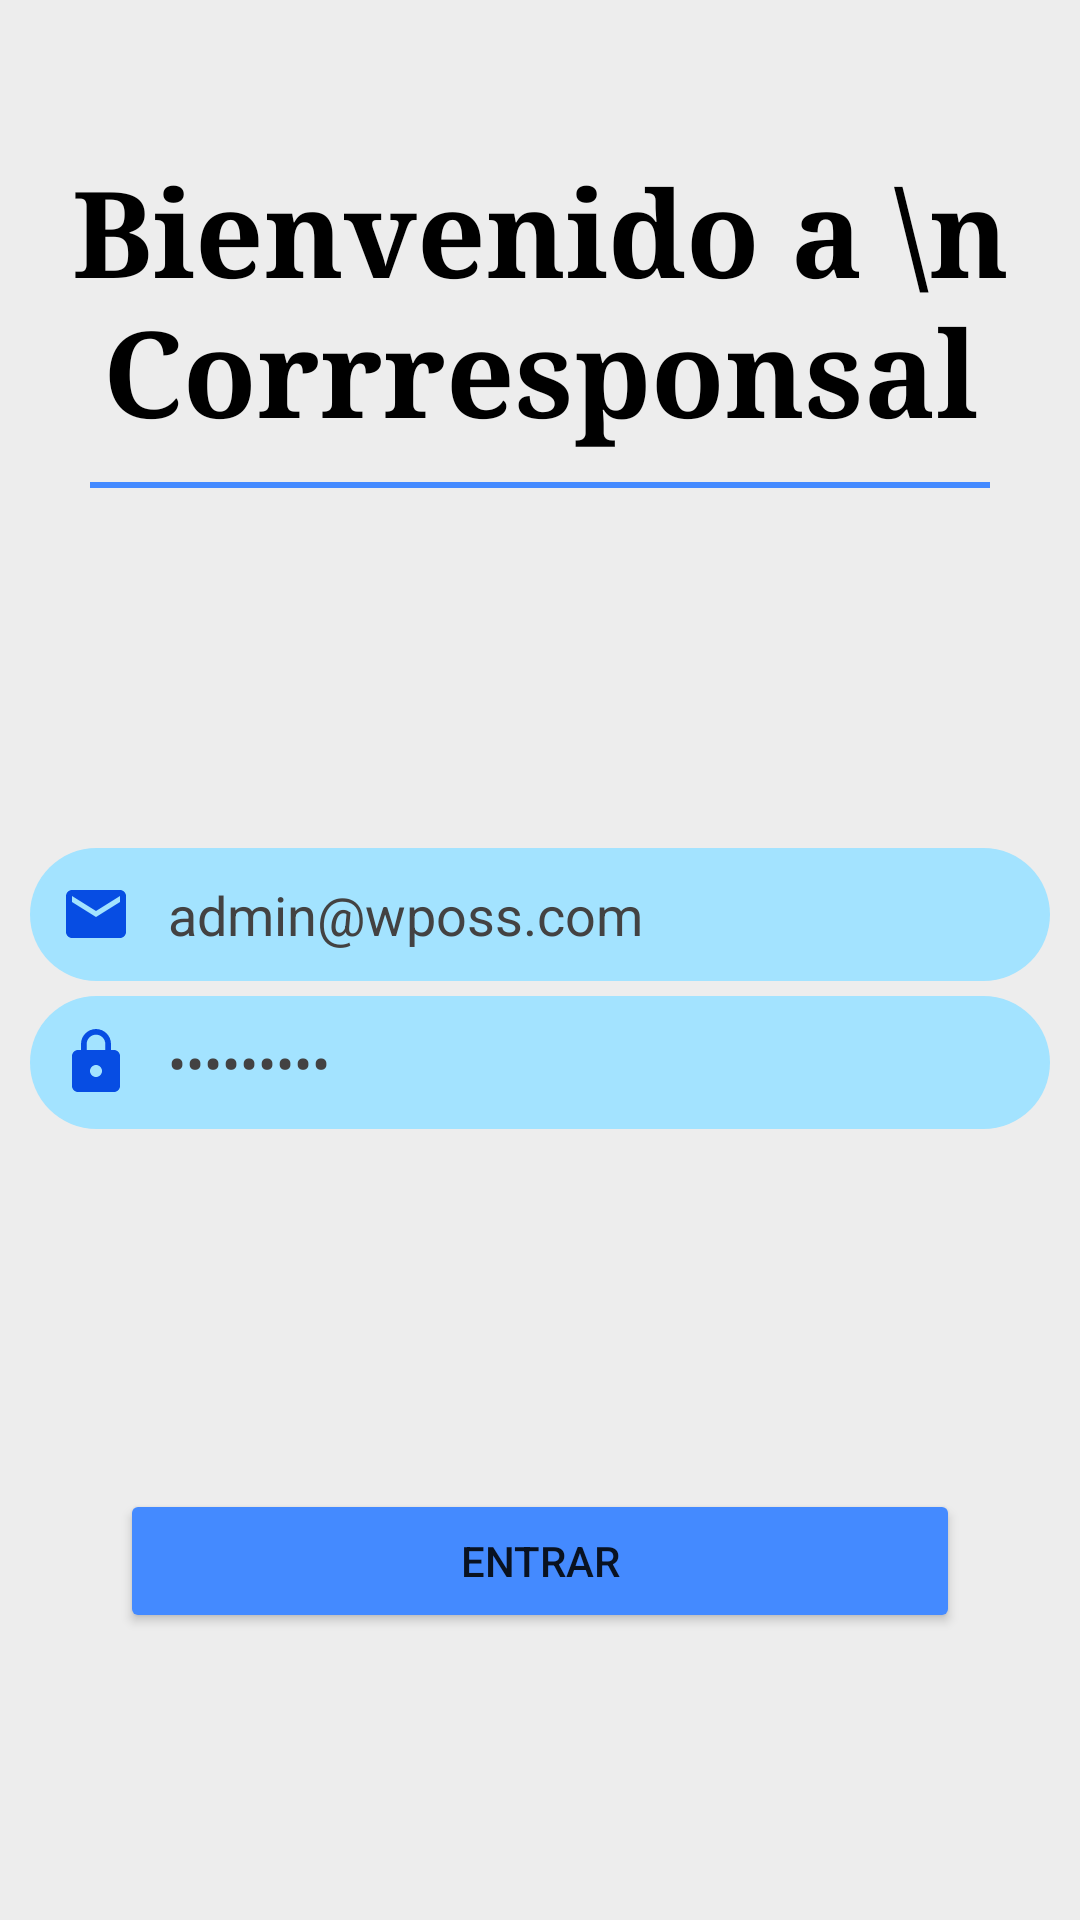

The Android layout XML behind this screen, and the referenced resources:
<!-- AndroidManifest.xml: application theme Theme.Corresponsal -->
<!-- res/layout/activity_login.xml -->
<?xml version="1.0" encoding="utf-8"?>
<LinearLayout xmlns:android="http://schemas.android.com/apk/res/android"
    xmlns:app="http://schemas.android.com/apk/res-auto"
    xmlns:tools="http://schemas.android.com/tools"
    android:layout_width="match_parent"
    android:layout_height="match_parent"
    android:background="#EDEDED"
    android:backgroundTint="#EDEDED"
    android:orientation="vertical">


    <TextView
        android:id="@+id/textView5"
        android:layout_width="match_parent"
        android:layout_height="wrap_content"
        android:layout_marginTop="50dp"
        android:fontFamily="serif"
        android:text="Bienvenido a \n Corrresponsal"
        android:textAlignment="center"
        android:textColor="@color/black"
        android:textSize="40sp"
        android:textStyle="bold" />


    <LinearLayout
        android:layout_width="match_parent"
        android:layout_height="2dp"
        android:layout_marginLeft="30dp"
        android:layout_marginTop="10dp"
        android:layout_marginRight="30dp"
        android:background="#448AFF"
        android:backgroundTint="#448AFF"
        android:orientation="vertical">

    </LinearLayout>

    <EditText
        android:id="@+id/edit_user_name"
        android:layout_width="match_parent"
        android:layout_height="wrap_content"
        android:layout_marginLeft="10dp"
        android:layout_marginTop="120dp"
        android:layout_marginRight="10dp"
        android:background="@drawable/costom_imput"
        android:backgroundTint="#A3E3FF"
        android:drawableStart="@drawable/ic_baseline_email_24"
        android:drawablePadding="12dp"
        android:ems="01"
        android:hint="Correo Electronico"
        android:inputType="textEmailAddress"
        android:paddingStart="10dp"
        android:paddingTop="10dp"
        android:paddingEnd="10dp"
        android:paddingBottom="10dp"
        android:text="admin@wposs.com"
        android:textColor="#434242" />

    <EditText
        android:id="@+id/edit_password"
        android:layout_width="match_parent"
        android:layout_height="wrap_content"
        android:layout_marginLeft="10dp"
        android:layout_marginTop="5dp"
        android:layout_marginRight="10dp"
        android:background="@drawable/costom_imput"
        android:backgroundTint="#A3E3FF"
        android:drawableStart="@drawable/ic_baseline_lock_24"
        android:drawablePadding="12dp"
        android:ems="10"
        android:hint="Contraseña"
        android:inputType="textPassword"
        android:paddingStart="10dp"
        android:paddingTop="10dp"
        android:paddingEnd="10dp"
        android:paddingBottom="10dp"
        android:text="Admin123*"
        android:textColor="#434242" />

    <Button
        android:id="@+id/btningresar"
        android:layout_width="match_parent"
        android:layout_height="wrap_content"
        android:layout_marginLeft="40dp"
        android:layout_marginTop="120dp"
        android:layout_marginRight="40dp"
        android:backgroundTint="#448AFF"
        android:text="Entrar"
        android:textAlignment="center"
        app:cornerRadius="30dp" />


</LinearLayout>
<!-- resources referenced by this layout -->
<resources>
  <!-- drawable costom_imput (drawable) -->
  <?xml version="1.0" encoding="utf-8"?>
  <selector xmlns:android="http://schemas.android.com/apk/res/android">
      <item android:state_enabled="true" android:state_focused="true">
          <shape android:shape="rectangle">
              <solid android:color="#A3E3FF"/>
              <corners android:radius="40dp"/>
              <stroke android:color="@color/design_default_color_primary"/>
  
          </shape>
      </item>
      <item android:state_enabled="true" >
          <shape android:shape="rectangle">
              <solid android:color="#A3E3FF"/>
              <corners android:radius="40dp"/>
              <stroke android:color="@android:color/darker_gray"/>
  
          </shape>
      </item>
  </selector>
  <!-- drawable ic_baseline_email_24 (drawable) -->
  <vector android:height="24dp" android:tint="#074DE3"
      android:viewportHeight="24" android:viewportWidth="24"
      android:width="24dp" xmlns:android="http://schemas.android.com/apk/res/android">
      <path android:fillColor="@android:color/white" android:pathData="M20,4L4,4c-1.1,0 -1.99,0.9 -1.99,2L2,18c0,1.1 0.9,2 2,2h16c1.1,0 2,-0.9 2,-2L22,6c0,-1.1 -0.9,-2 -2,-2zM20,8l-8,5 -8,-5L4,6l8,5 8,-5v2z"/>
  </vector>
  <!-- drawable ic_baseline_lock_24 (drawable) -->
  <vector android:height="24dp" android:tint="#074DE3"
      android:viewportHeight="24" android:viewportWidth="24"
      android:width="24dp" xmlns:android="http://schemas.android.com/apk/res/android">
      <path android:fillColor="@android:color/white" android:pathData="M18,8h-1L17,6c0,-2.76 -2.24,-5 -5,-5S7,3.24 7,6v2L6,8c-1.1,0 -2,0.9 -2,2v10c0,1.1 0.9,2 2,2h12c1.1,0 2,-0.9 2,-2L20,10c0,-1.1 -0.9,-2 -2,-2zM12,17c-1.1,0 -2,-0.9 -2,-2s0.9,-2 2,-2 2,0.9 2,2 -0.9,2 -2,2zM15.1,8L8.9,8L8.9,6c0,-1.71 1.39,-3.1 3.1,-3.1 1.71,0 3.1,1.39 3.1,3.1v2z"/>
  </vector>
  <style name="Theme.Corresponsal" parent="Theme.MaterialComponents.DayNight.NoActionBar">
          
          <item name="colorPrimary">@color/purple_500</item>
          <item name="colorPrimaryVariant">@color/purple_700</item>
          <item name="colorOnPrimary">@color/white</item>
          
          <item name="colorSecondary">@color/teal_200</item>
          <item name="colorSecondaryVariant">@color/teal_700</item>
          <item name="colorOnSecondary">@color/black</item>
          
          <item name="android:statusBarColor" tools:targetApi="l">#33C4E5</item>
          
      </style>
  <!-- not gathered from this repository: default colours our renderer supplied (Android Studio template values) -->
  <color name="purple_500">#FF6200EE</color>
  <color name="purple_700">#FF3700B3</color>
  <color name="teal_200">#FF03DAC5</color>
  <color name="teal_700">#FF018786</color>
  <color name="black">#FF000000</color>
  <color name="white">#FFFFFFFF</color>
</resources>
